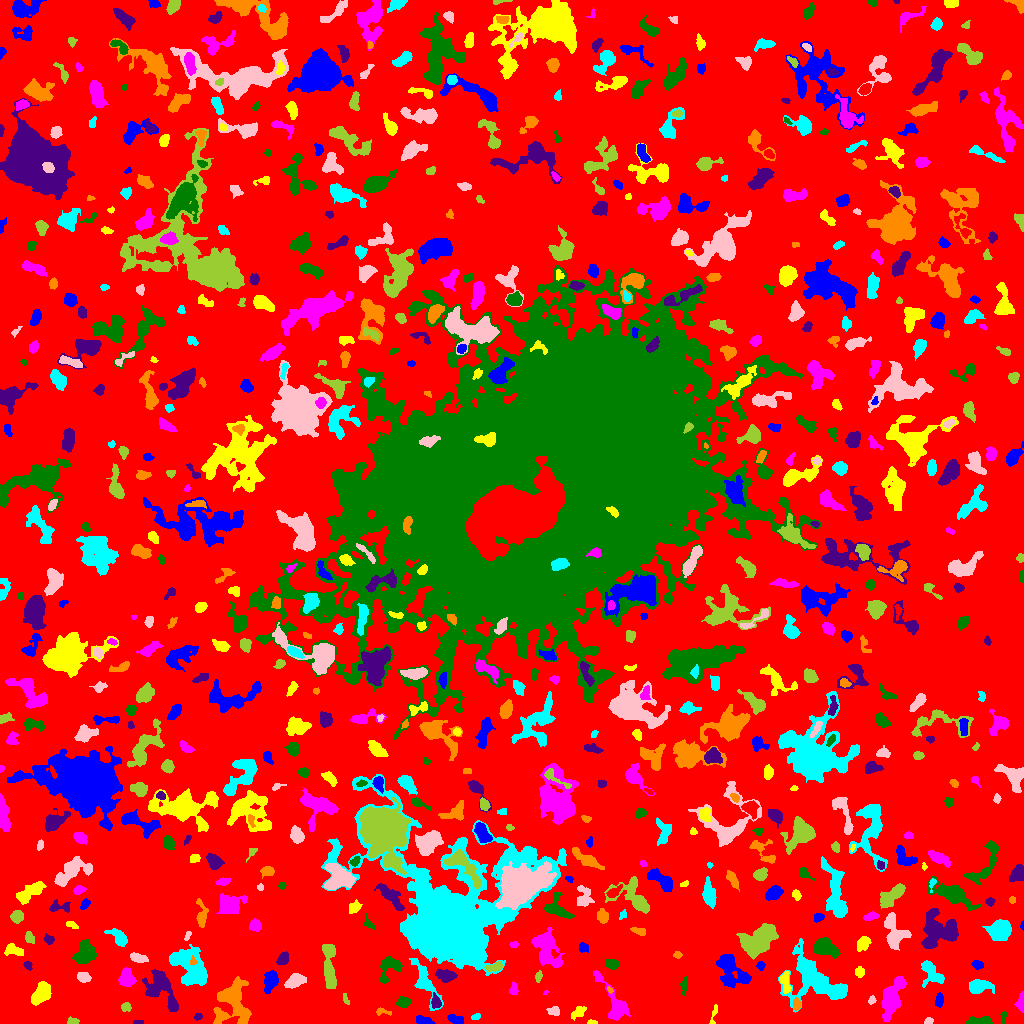

The file beside this chart, header and first rows:
ID, X, Y, A, B, theta, total_flux, mu_max, mu_median, mu_mean, R_fwhm, R_e, R10, R90, x_start, x_end, y_start, y_end, area, greylevel
0, 508.2, 514, 309.2, 302.1, -0.5734, 1008327, 10.0, 1.0, 1.38, 63.41, 214, 82.04, 357.6, 0, 1023, 0, 1023, 730506, 1.38
1, 423.3, 3.331, 4.764, 1.813, -0.2106, 329.0, 6.0, 3.0, 2.55, 4.652, 3.742, 1.493, 5.585, 416, 435, 0, 8, 129, 5.55
2, 592.0, 1.065, 2.647, 1.058, -0.03016, 62.0, 4.0, 1.0, 1.476, 2.459, 1.871, 0.5642, 3.038, 587, 597, 0, 4, 42, 5.476
3, 891.6, 24.88, 10.3, 4.14, 1.225, 3272, 12.0, 4.0, 5.277, 8.849, 7.632, 3.141, 12.35, 881, 906, 2, 47, 620, 7.277
4, 980.3, 2.184, 6.322, 1.82, 0.03547, 495.0, 7.0, 3.0, 2.912, 4.478, 3.949, 1.493, 6.05, 965, 992, 0, 7, 170, 6.912
5, 138.7, 1.07, 2.844, 0.983, 0.0278, 86.0, 3.0, 2.0, 2.0, 2.985, 2.111, 0.7979, 3.192, 133, 143, 0, 3, 43, 6.0
6, 219.9, 5.669, 3.829, 1.773, 0.8589, 139.0, 3.0, 2.0, 1.544, 3.827, 3.141, 1.128, 4.82, 214, 227, 0, 12, 90, 6.544
7, 475.8, 6.521, 2.456, 1.345, 0.2564, 94.0, 3.0, 2.0, 1.679, 3.038, 2.185, 0.9772, 3.523, 471, 480, 4, 10, 56, 5.679
8, 928.9, 2.275, 2.05, 1.33, 0.3491, 69.0, 3.0, 1.0, 1.211, 2.646, 2.111, 0.7979, 3.338, 924, 933, 0, 6, 57, 5.211
9, 73.11, 2.146, 2.739, 1.609, -0.02406, 137.0, 4.0, 2.0, 1.877, 3.656, 2.585, 0.9772, 4.107, 67, 79, 0, 7, 73, 5.877
10, 278.6, 4.947, 5.457, 2.543, 0.5562, 659.0, 7.0, 4.0, 3.543, 5.528, 4.334, 1.693, 6.652, 262, 288, 0, 13, 186, 6.543
11, 456.1, 3.875, 4.449, 2.194, -0.3403, 375.0, 6.0, 3.0, 2.907, 5.14, 3.742, 1.493, 5.642, 447, 463, 0, 9, 129, 5.907
12, 578.7, 11.58, 3.905, 2.281, 0.7366, 197.0, 3.0, 1.0, 1.417, 4.442, 3.568, 1.382, 5.585, 571, 586, 3, 17, 139, 5.417
13, 614.2, 20.48, 14.29, 4.337, -1.06, 1569, 8.0, 3.0, 3.132, 7.159, 6.699, 2.585, 11.03, 593, 630, 3, 53, 501, 6.132
14, 1004, 7.559, 2.872, 1.464, 1.567, 59.0, 3.0, 1.0, 0.9365, 2.111, 1.954, 0.5642, 3.338, 1000, 1007, 0, 12, 63, 4.937
15, 197.8, 6.734, 1.957, 1.538, 0.2454, 94.0, 4.0, 2.0, 1.709, 3.038, 2.185, 0.7979, 3.523, 194, 202, 3, 10, 55, 5.709
16, 382, 11.83, 4.164, 1.691, -0.1165, 190.0, 5.0, 2.0, 2.375, 2.877, 2.764, 0.9772, 4.406, 376, 391, 8, 16, 80, 5.375
17, 812.4, 45.17, 15.02, 10.19, -0.772, 4082, 9.0, 3.0, 3.25, 9.739, 10.78, 4.107, 17.18, 778, 847, 11, 85, 1256, 6.25
18, 554.4, 12.37, 2.805, 1.771, -0.4082, 212.0, 5.0, 2.0, 2.058, 3.432, 2.764, 1.128, 4.406, 546, 559, 8, 17, 103, 6.058
19, 126, 16.5, 2.08, 1.793, 0.1936, 179.0, 8.0, 2.0, 2.106, 2.185, 2.394, 0.7979, 4.029, 121, 131, 12, 21, 85, 6.106
20, 73.97, 19.3, 3.132, 1.454, 0.136, 87.0, 2.0, 1.0, 1.299, 4.514, 2.585, 1.128, 4.184, 68, 79, 16, 22, 67, 5.299
21, 939.5, 23.5, 3.155, 1.719, -0.0, 136.0, 3.0, 1.0, 1.248, 3.742, 3.038, 1.128, 4.72, 935, 943, 16, 31, 109, 5.248
22, 713.5, 7.991, 5.511, 1.209, 1.359, 113.0, 5.0, 1.0, 1.395, 2.394, 2.326, 0.7979, 3.742, 709, 717, 0, 19, 81, 5.395
23, 1021, 21.27, 4.624, 1.673, 1.522, 802.0, 14.0, 6.0, 6.574, 4.26, 3.192, 1.262, 5.14, 1014, 1023, 11, 32, 122, 14.57
24, 403.2, 21.25, 2.995, 2.295, 0.2504, 387.0, 7.0, 3.0, 2.846, 4.146, 3.29, 1.262, 5.171, 396, 411, 16, 27, 136, 6.846
25, 435.7, 21.33, 3.319, 2.213, -1.367, 429.0, 7.0, 3.0, 3.605, 4.184, 3.338, 1.382, 5.323, 431, 441, 15, 31, 119, 9.605
26, 796.6, 18.83, 2.781, 1.632, -1.535, 326.0, 9.0, 3.0, 3.747, 3.29, 2.646, 0.9772, 4.26, 793, 800, 13, 26, 87, 9.747
27, 837.6, 31.35, 3.416, 2.413, 0.6333, 517.0, 7.0, 4.0, 3.719, 4.754, 3.742, 1.493, 5.726, 831, 844, 26, 38, 139, 10.72
28, 871.5, 23.06, 2.07, 1.614, 0.9427, 124.0, 6.0, 2.0, 2.138, 2.459, 2.257, 0.7979, 3.7, 868, 876, 19, 28, 58, 6.138
29, 345.5, 24.4, 2.717, 1.082, -1.213, 63.0, 3.0, 1.0, 1.086, 2.459, 2.034, 0.7979, 3.192, 343, 349, 19, 30, 58, 5.086
30, 759.2, 25.25, 2.342, 1.422, 1.024, 72.0, 4.0, 1.0, 1.125, 2.459, 2.111, 0.7979, 3.523, 755, 763, 21, 30, 64, 5.125
31, 270.6, 43.03, 4.497, 2.674, 1.253, 660.0, 7.0, 2.0, 2.529, 5.046, 4.297, 1.693, 6.91, 264, 278, 30, 53, 261, 6.529
32, 785, 41.09, 5.552, 2.155, -1.402, 539.0, 7.0, 3.0, 3.045, 4.652, 3.949, 1.596, 6.155, 779, 791, 30, 52, 177, 8.045
33, 545.2, 30.84, 1.31, 0.9633, 0.7203, 37.0, 4.0, 1.5, 1.682, 1.871, 1.382, 0.0, 2.257, 543, 548, 29, 33, 22, 6.682
34, 683.8, 37.88, 4.812, 1.555, 1.481, 191.0, 4.0, 2.0, 1.91, 4.687, 3.385, 1.262, 5.015, 680, 687, 28, 47, 100, 4.91
35, 160, 35.74, 11.08, 6.409, -1.013, 1988, 8.0, 3.0, 2.998, 8.667, 7.736, 2.985, 12.41, 142, 178, 12, 54, 663, 5.998
36, 610, 33.29, 1.712, 1.213, -0.7604, 97.0, 6.0, 2.5, 2.694, 2.394, 1.784, 0.5642, 2.821, 607, 613, 30, 37, 36, 8.694
37, 977.4, 36.69, 5.356, 2.999, 0.1097, 1122, 13.0, 3.0, 3.923, 4.37, 4.37, 1.693, 7.715, 969, 994, 30, 44, 286, 9.923
38, 294.7, 42.85, 4.221, 2.722, 0.4628, 745.0, 9.0, 3.0, 3.13, 4.687, 4.26, 1.596, 6.84, 284, 306, 35, 50, 238, 7.13
39, 329.2, 61.29, 12.55, 2.673, -1.532, 661.0, 4.0, 1.0, 1.412, 7.695, 5.89, 2.257, 9.723, 322, 336, 35, 79, 468, 5.412
40, 876, 43.53, 2.999, 1.71, 0.6455, 163.0, 4.0, 2.0, 1.852, 3.989, 2.821, 1.128, 4.514, 871, 881, 37, 49, 88, 5.852
41, 731.1, 52.89, 10.11, 5.666, -0.8879, 2311, 10.0, 3.0, 3.634, 7.878, 7.736, 2.877, 12.42, 716, 751, 36, 69, 636, 6.634
42, 40.25, 29.02, 5.909, 3.509, 0.9272, 1299, 9.0, 4.0, 3.821, 6.333, 5.614, 2.185, 8.921, 31, 51, 18, 42, 340, 6.821
43, 513.5, 34.35, 2.693, 1.736, 1.543, 180.0, 5.0, 2.0, 1.935, 3.192, 2.646, 0.9772, 4.184, 509, 518, 29, 42, 93, 5.935
44, 389.7, 56.45, 7.61, 4.725, 0.9605, 859.0, 6.0, 2.0, 2.659, 6.887, 5.441, 2.111, 8.649, 379, 402, 40, 68, 323, 5.659
45, 445.7, 48.25, 4.501, 2.469, -0.1835, 713.0, 11.0, 3.0, 3.316, 3.827, 4.029, 1.493, 6.58, 435, 457, 41, 54, 215, 8.316
46, 234.3, 23.13, 11.64, 7.583, -1.381, 2592, 7.0, 3.0, 3.089, 10.37, 9.219, 3.7, 14.22, 213, 251, 0, 47, 839, 6.089
47, 932.2, 50.03, 7.445, 4.224, -0.8976, 1006, 7.0, 3.0, 3.012, 6.433, 5.726, 2.257, 8.885, 921, 944, 36, 63, 334, 6.012
48, 83.43, 46.28, 3.238, 2.478, -0.2817, 385.0, 5.0, 3.0, 2.984, 5.078, 3.742, 1.493, 5.614, 77, 91, 41, 51, 129, 5.984
49, 538.3, 47.2, 2.706, 1.36, 1.273, 101.0, 4.0, 1.0, 1.443, 3.09, 2.394, 0.7979, 3.868, 535, 542, 41, 53, 70, 6.443
50, 358.5, 50.15, 7.073, 2.762, -0.2698, 750.0, 6.0, 3.0, 2.941, 7.024, 5.202, 2.034, 7.858, 343, 372, 41, 57, 255, 5.941
51, 760.4, 58.28, 1.871, 1.765, -1.15, 146.0, 5.0, 2.0, 2.147, 2.932, 2.257, 0.7979, 3.568, 756, 765, 53, 62, 68, 6.147
52, 859.5, 51.5, 2.186, 1.944, -0.0, 136.0, 4.0, 1.0, 1.462, 3.742, 2.585, 0.9772, 4.146, 855, 864, 46, 57, 93, 5.462
53, 126.3, 44.98, 4.503, 3.394, 1.544, 699.0, 6.0, 3.0, 2.877, 6.84, 4.983, 1.954, 7.485, 118, 136, 37, 56, 243, 6.877
54, 611.8, 59.44, 3.284, 2.344, -0.2131, 462.0, 7.0, 4.0, 3.527, 4.652, 3.613, 1.493, 5.528, 605, 619, 54, 64, 131, 6.527
55, 27.76, 58.15, 2.297, 1.842, -0.8234, 150.0, 4.0, 2.0, 2.239, 3.949, 2.646, 0.9772, 3.949, 23, 32, 53, 62, 67, 6.239
56, 193, 62.06, 1.817, 1.437, -1.498, 124.0, 8.0, 2.0, 2.34, 1.871, 1.784, 0.5642, 3.141, 190, 197, 58, 68, 53, 14.34
57, 424.6, 42.34, 13.41, 3.69, -1.128, 1461, 8.0, 3.0, 3.197, 7.356, 6.723, 2.523, 10.66, 409, 443, 13, 65, 457, 6.197
58, 138.1, 65.4, 4.495, 1.893, -0.2249, 481.0, 7.0, 3.0, 3.295, 4.442, 3.7, 1.493, 5.781, 130, 148, 61, 71, 146, 6.295
59, 495.5, 56.6, 4.237, 1.919, 0.2072, 436.0, 9.0, 3.0, 3.433, 3.338, 3.141, 1.128, 5.232, 484, 502, 52, 62, 127, 10.43
... 720 more rows
